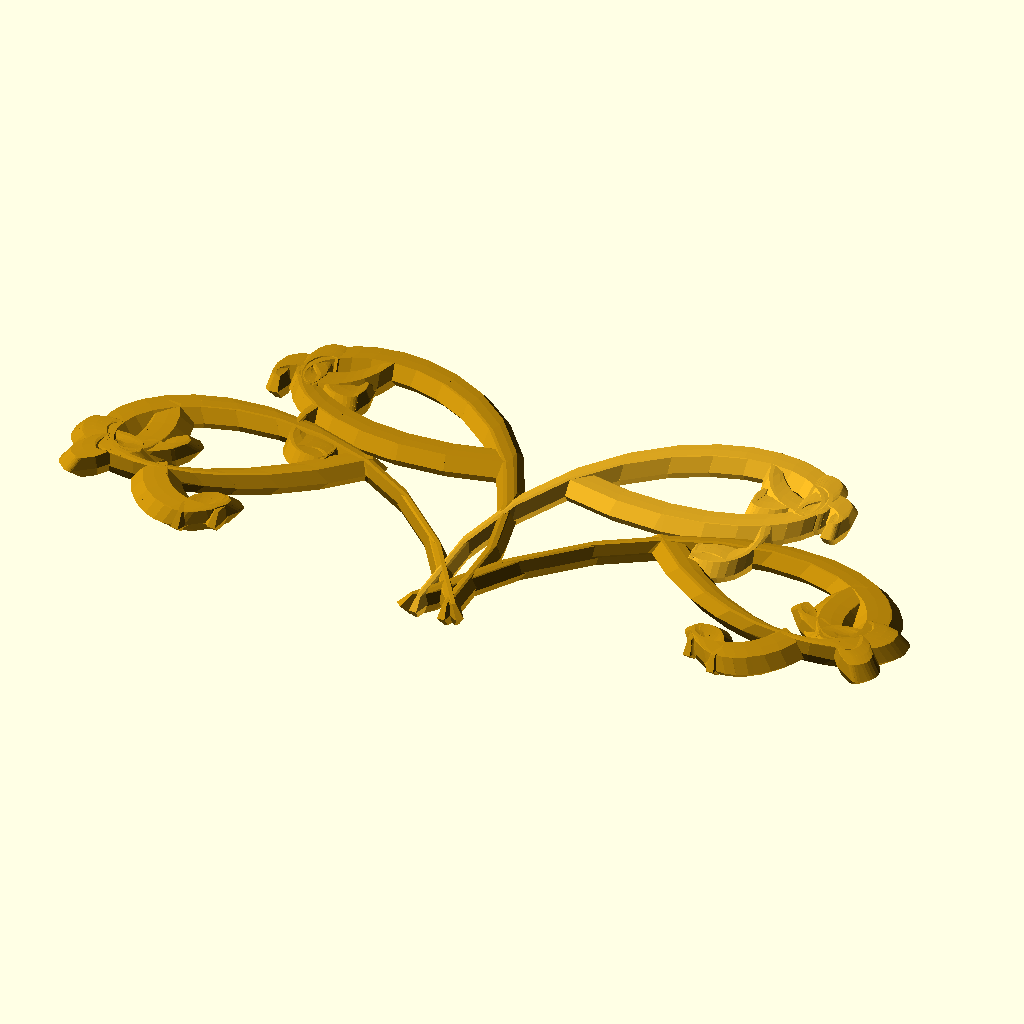
Cell 1: the model at its default parameters.
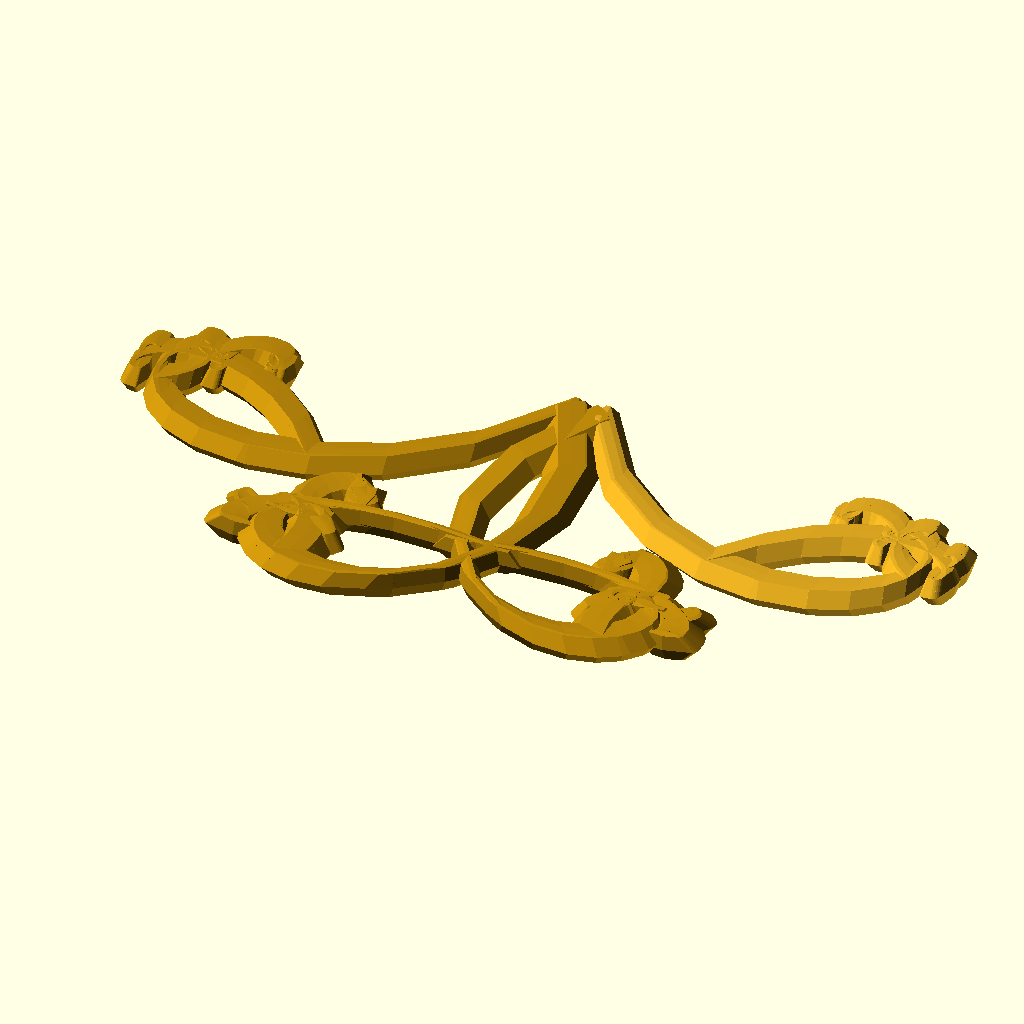
Cell 2: the same model with Seed = 167066230794.
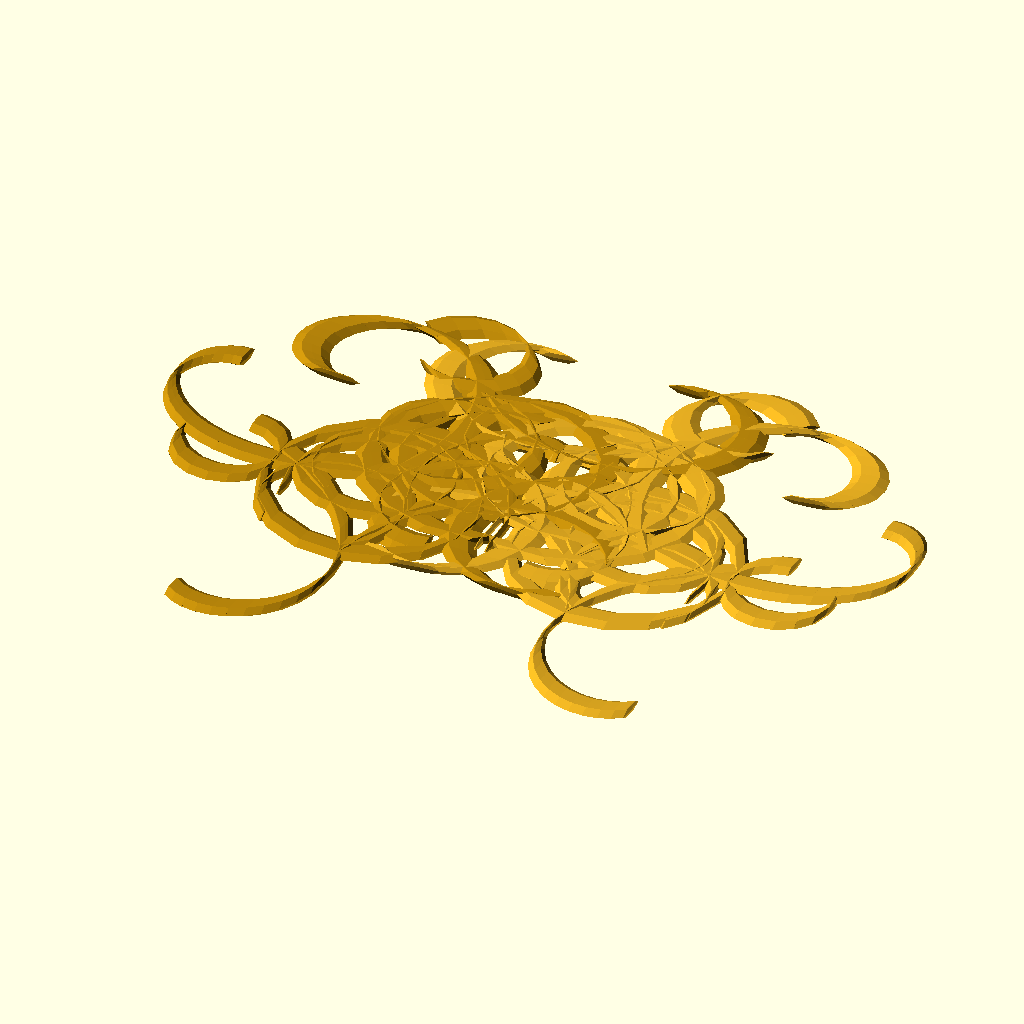
Cell 3 — Calligraphic set to 3.8, the other parameters unchanged.
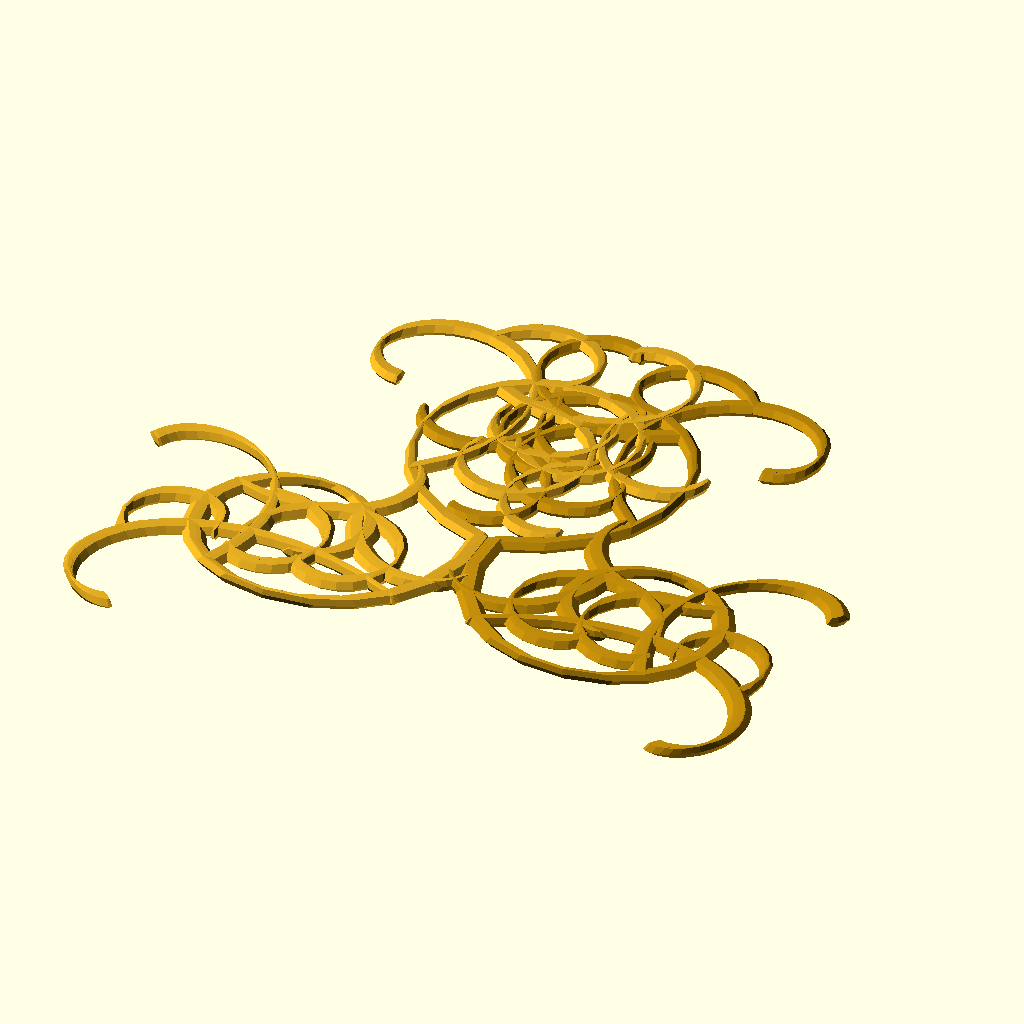
Cell 4: the same model with CalligraphicSlant = 90.
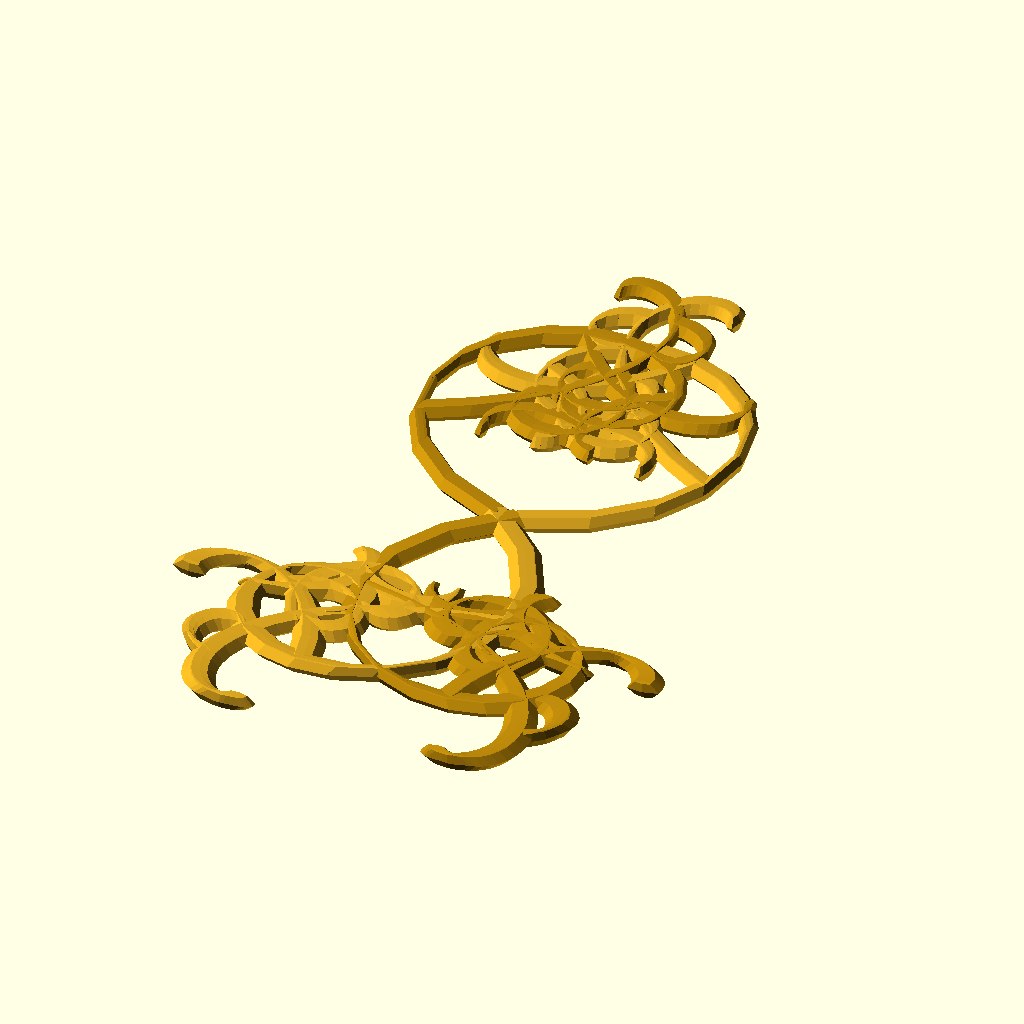
Cell 5 — thickness set to 6, the other parameters unchanged.
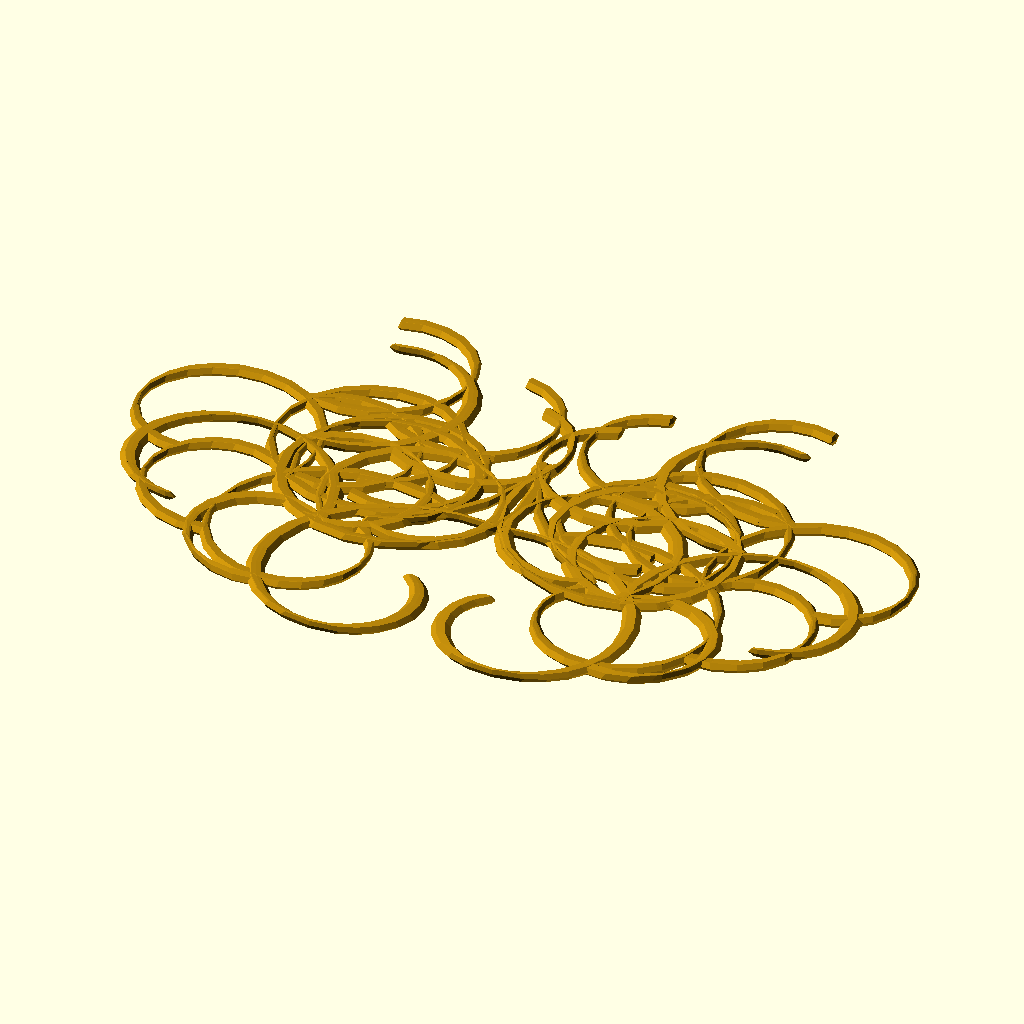
Cell 6: the same model with fudge = 0.7.
All cells are drawn from the same view direction (rotation 55°, 0°, 25°, orthographic, colour scheme Cornfield), but the view is re-fitted for each cell, so position and scale can differ between cells as well as the parameter.
OpenSCAD source file attic/Backups/Plaque2-backup-cYys6736.scad:
Seed=83533115397;//
Calligraphic=1.9;//
CalligraphicSlant=45;//
Oscale=[1.1,1];//
plate=[85,45];//
thickness=3;
fudge=0.35;//
/*[Hidden]*/
v2=rnd(2,4);
v3=rnd(0.9,1.1);
v4=rnd(0.9,1.1);
v5=rnd(0.9,1.1);
v6=rnd(0.9,1.1);
v7=rnd(0,360);
v8=rnd(0,360);
dir=([sin(v7),cos(v7),0])*8*v6;

golds=["DarkGoldenrod","Goldenrod"];
*difference(){
color("DarkGoldenrod")translate([0,plate[1]*fudge,-thickness]) linear_extrude(height = thickness +1,  convexity = 10, scale=0.97,$fn=20)offset(r=3, chamfer=true)offset(r=-3, chamfer=false) square(plate,center=true);
color("Goldenrod")mirror([0,0,1])translate([0,plate[1]*fudge,-1.99]) linear_extrude(height = 2,  convexity = 10, scale=0.97,$fn=20)offset(delta=3, chamfer=true)offset(r=-5, chamfer=false) square(plate,center=true);
}

up=[0,0,-2];
intersection(){
*color("DarkGoldenrod")translate([0,plate[1]*fudge,-thickness]) linear_extrude(height = thickness +1,  convexity = 10, scale=0.97,$fn=20)offset(r=3, chamfer=true)offset(r=-3, chamfer=false) square(plate,center=true);
scale([Oscale[0],Oscale[1],1]){
// first run
 for(t=[rnd(-40,-10,Seed+421):90:rnd(10,60,Seed+432)]){
translate([0,0,-rnd(0.2,0.0,Seed+123+t)])color(golds[round(rnd(1,0,Seed-t))]) spiral([-1,0,0],dir,t);
translate([0,0,-rnd(0.2,0.0,Seed+123+t)])color(golds[round(rnd(1,0,Seed-t))])mirror([1,0,0])spiral([-1,0,0],dir,t);
}
//second run
dir2=([sin(v8),cos(v8),0])*8*v6;
 { for(t=[rnd(-40,-10,Seed):90:rnd(10,60,Seed+556)]){
translate([0,0,-rnd(0.1,0.0,Seed+123+t)])color(golds[round(rnd(1,0,Seed+t))])spiral([-1,0,0],dir2,t,CalligraphicSlant);
translate([0,0,-rnd(0.1,0.0,Seed+123+t)])color(golds[round(rnd(1,0,Seed+t))])mirror([1,0,0])spiral([-1,0,0],dir2,t,CalligraphicSlant);
}}

}}
// modules
module spiral(op,dir,t,cs, i=0){
magfield=[0,0,cos(i +t )*v2];
ndir=dir*0.85*v3+cross(dir,magfield)*0.1*v4;// blend dirction with force ( nonscientific)
np=op+ndir;
line(op,np,cs);
if(i<25){spiral(np,ndir,t,cs,i+1);
if(i<15)if(i%5==2){spiral(np,[ndir[1],-ndir[0],ndir[2]],-t+90,cs+45,i+1);}
}


}



module line(p1, p2,cs=CalligraphicSlant) {
  hull() {
    translate(p1) rotate([-5,5,-cs]) scale([1/Calligraphic,Calligraphic,1])sphere(1,$fn=6);
    translate(p2) rotate([-5,5,-cs])scale([1/Calligraphic,Calligraphic,1])sphere(1,$fn=6);
  }
}
function rnd(a = 0, b = 1,S) = (rands(min(a, b), max(a, b), 1)[0]);
Customizer parameters (derived from the source; name, type, default, range or options):
Seed: number, default 83533115397
Calligraphic: number, default 1.9
CalligraphicSlant: number, default 45
Oscale: vector, default [1.1, 1]
plate: vector, default [85, 45]
thickness: number, default 3
fudge: number, default 0.35
